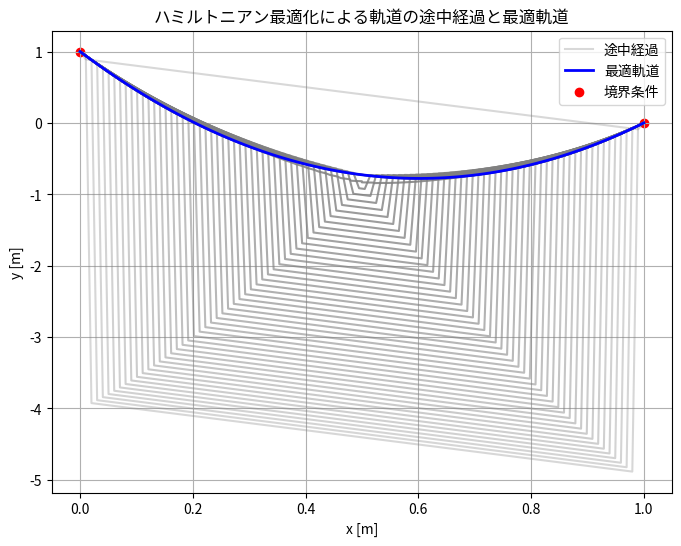

The script that saved this image:
import numpy as np
import matplotlib.pyplot as plt
from scipy.optimize import minimize

# 定数の設定
m = 1.0      # 質量 (kg)
g = 9.81     # 重力加速度 (m/s^2)
L = 1.0      # 初期y座標 (m)
T = 1.0      # 総時間 (s)
N = 100      # 分割数（時刻のサンプル数）

# 時間刻み幅の計算
dt = T / (N - 1)

# 初期推定の軌道
x_init = np.linspace(0, L, N)
y_init = np.linspace(L, 0, N)
trajectory_init = np.hstack([x_init, y_init])

# ハミルトニアンの定義
def hamiltonian(trajectory):
    x = trajectory[:N]
    y = trajectory[N:]
    vx = np.diff(x) / dt
    vy = np.diff(y) / dt
    
    # 運動エネルギー T とポテンシャルエネルギー V
    T_kin = 0.5 * m * (vx**2 + vy**2)
    V_pot = m * g * y[:-1]
    
    # ハミルトニアンの総和（時間全体でのエネルギー積分）
    H = np.sum(T_kin + V_pot) * dt
    return H

# 境界条件の設定
def boundary_conditions(trajectory):
    x = trajectory[:N]
    y = trajectory[N:]
    conditions = [
        x[0] - 0,   # 初期位置 x=0
        y[0] - L,   # 初期位置 y=L
        x[-1] - L,  # 終了位置 x=L
        y[-1] - 0   # 終了位置 y=0
    ]
    return conditions

# 制約条件を満たすように制約設定
constraints = {'type': 'eq', 'fun': boundary_conditions}

# 変化過程を保存するためのコールバック関数
trajectory_steps = []  # 各ステップの軌道を保存
def callback(xk):
    trajectory_steps.append(xk.copy())  # 現在の軌道を保存

# 最適化の実行
result = minimize(hamiltonian, trajectory_init, constraints=constraints, method='SLSQP', callback=callback)

# 結果の取得
optimal_trajectory = result.x
x_opt = optimal_trajectory[:N]
y_opt = optimal_trajectory[N:]

# 軌道の図示
plt.figure(figsize=(8, 6))

# 途中経過の軌道を薄い色で表示
alpha_step = 0.011
for i, step in enumerate(trajectory_steps):
    x_step = step[:N]
    y_step = step[N:]
    plt.plot(x_step, y_step, color="gray", alpha=0.3 + alpha_step * i,
             label="途中経過" if i == 0 else "")

# 最終的な最適軌道を濃い色で表示
plt.plot(x_opt, y_opt, color="blue", label='最適軌道', linewidth=2)

# 始点と終点を表示
plt.scatter([0, L], [L, 0], color='red', label='境界条件')
plt.xlabel('x [m]')
plt.ylabel('y [m]')
plt.title('ハミルトニアン最適化による軌道の途中経過と最適軌道')
plt.legend()
plt.grid()
plt.show()
